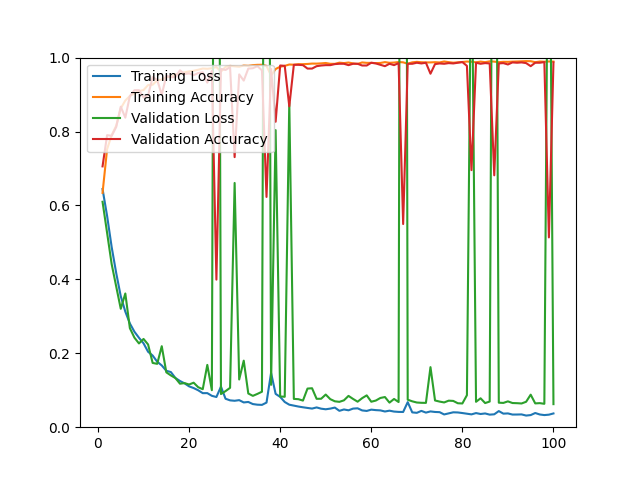

Values plotted in this chart, from the file beside it:
epoch, loss, acc, val_loss, val_acc
1, 0.6444, 0.6340, 0.6099, 0.7057
2, 0.5717, 0.7523, 0.5258, 0.7902
3, 0.4875, 0.7901, 0.4414, 0.7883
4, 0.4171, 0.8157, 0.3807, 0.8124
5, 0.3542, 0.8626, 0.3203, 0.8672
6, 0.3127, 0.8840, 0.3618, 0.8375
7, 0.2807, 0.8960, 0.2679, 0.8960
8, 0.2583, 0.9032, 0.2423, 0.9118
9, 0.2419, 0.9093, 0.2266, 0.9118
10, 0.2269, 0.9122, 0.2388, 0.8923
11, 0.2041, 0.9257, 0.2238, 0.8979
12, 0.1939, 0.9266, 0.1739, 0.9471
13, 0.1772, 0.9383, 0.1714, 0.9396
14, 0.1671, 0.9404, 0.2192, 0.8997
15, 0.1526, 0.9478, 0.1485, 0.9508
16, 0.1492, 0.9471, 0.1401, 0.9471
17, 0.1331, 0.9549, 0.1329, 0.9471
18, 0.1250, 0.9570, 0.1177, 0.9656
19, 0.1187, 0.9601, 0.1193, 0.9554
20, 0.1105, 0.9626, 0.1155, 0.9573
21, 0.1059, 0.9643, 0.1204, 0.9526
22, 0.0999, 0.9671, 0.1082, 0.9582
23, 0.0921, 0.9704, 0.1028, 0.9601
24, 0.0922, 0.9697, 0.1686, 0.9322
25, 0.0849, 0.9712, 0.1001, 0.9638
26, 0.0817, 0.9744, 3.638, 0.3993
27, 0.1098, 0.9621, 0.0897, 0.9694
28, 0.0770, 0.9749, 0.0976, 0.9666
29, 0.0726, 0.9776, 0.1065, 0.9740
30, 0.0715, 0.9764, 0.6608, 0.7307
31, 0.0732, 0.9753, 0.1291, 0.9545
32, 0.0670, 0.9785, 0.1801, 0.9378
33, 0.0683, 0.9778, 0.0912, 0.9703
34, 0.0626, 0.9796, 0.0848, 0.9712
35, 0.0609, 0.9804, 0.0901, 0.9768
36, 0.0604, 0.9806, 0.0960, 0.9656
37, 0.0666, 0.9777, 3.586, 0.6230
38, 0.1469, 0.9515, 0.1146, 0.9694
39, 0.0902, 0.9691, 0.8038, 0.8264
40, 0.0820, 0.9754, 0.0832, 0.9786
41, 0.0682, 0.9776, 0.0823, 0.9777
42, 0.0609, 0.9813, 0.8784, 0.8682
43, 0.0584, 0.9808, 0.0766, 0.9805
44, 0.0559, 0.9822, 0.0758, 0.9805
45, 0.0539, 0.9822, 0.0720, 0.9796
46, 0.0521, 0.9828, 0.1045, 0.9703
47, 0.0504, 0.9838, 0.1054, 0.9703
48, 0.0535, 0.9837, 0.0768, 0.9768
49, 0.0501, 0.9844, 0.0770, 0.9786
50, 0.0485, 0.9854, 0.0883, 0.9796
51, 0.0503, 0.9832, 0.0759, 0.9796
52, 0.0531, 0.9831, 0.0701, 0.9824
53, 0.0443, 0.9863, 0.0686, 0.9833
54, 0.0480, 0.9851, 0.0727, 0.9833
55, 0.0457, 0.9867, 0.0847, 0.9796
56, 0.0503, 0.9843, 0.0765, 0.9833
57, 0.0511, 0.9829, 0.0690, 0.9833
58, 0.0454, 0.9869, 0.0786, 0.9786
59, 0.0440, 0.9858, 0.0861, 0.9786
60, 0.0475, 0.9857, 0.0689, 0.9861
... 40 more rows
